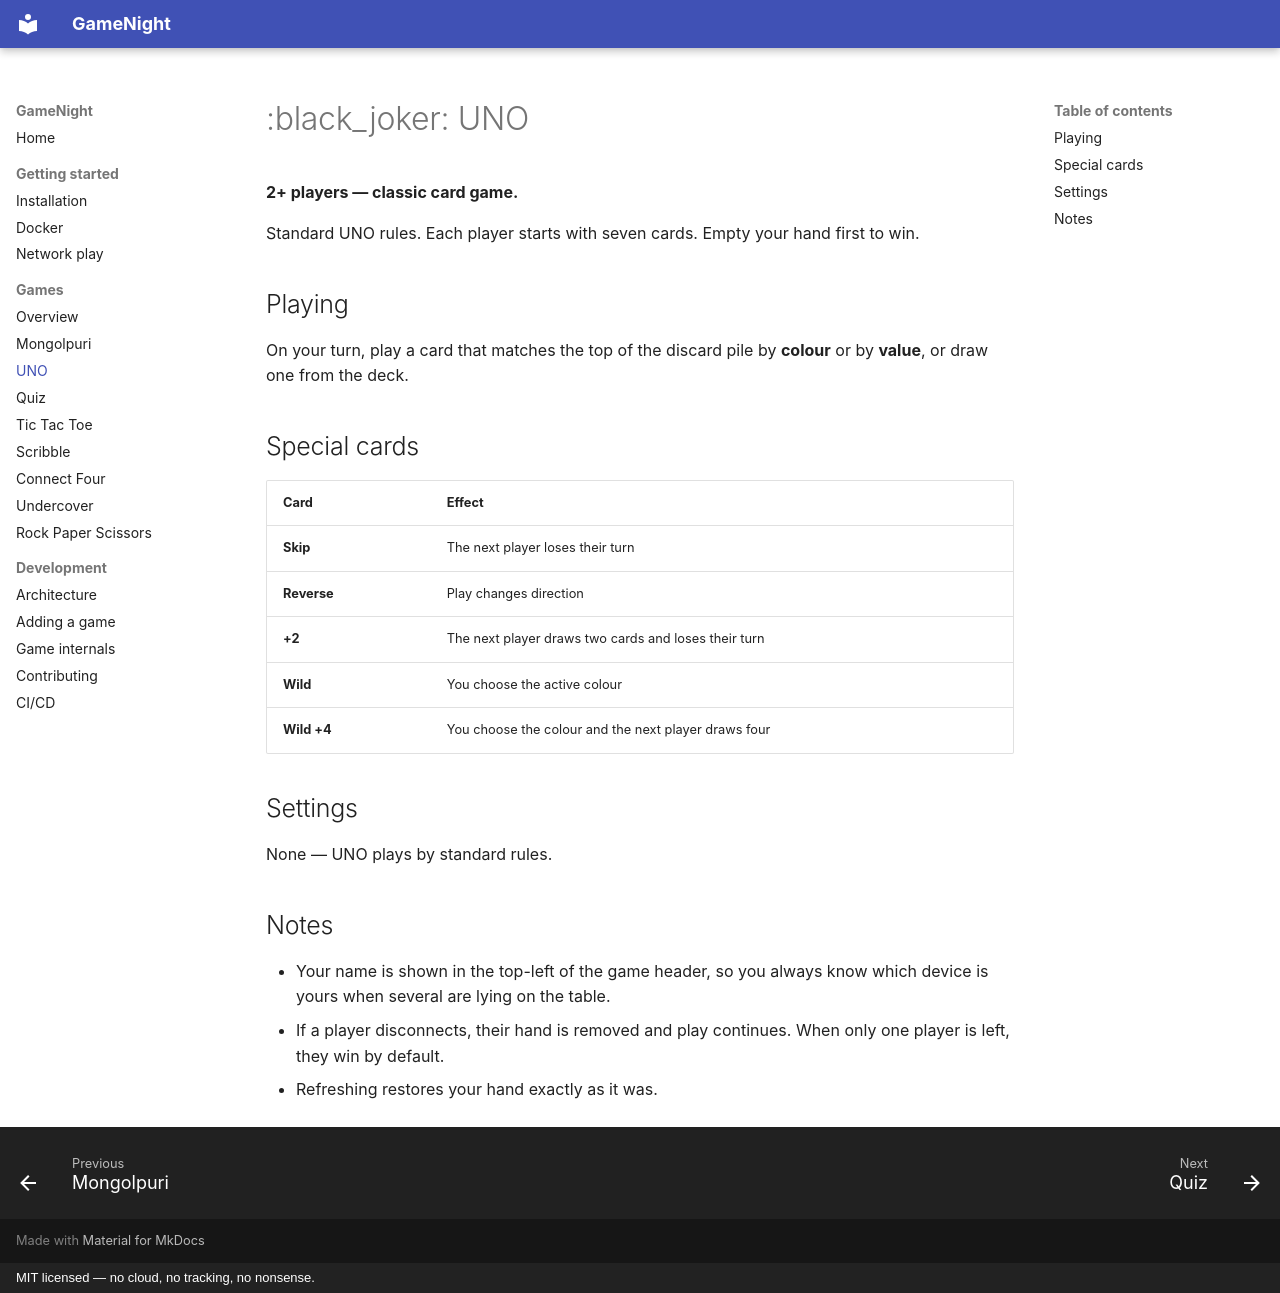

repository: gogo25171/gamenight · page: games/uno/index.html · generator: mkdocs · copyright: MIT licensed — no cloud, no tracking, no nonsense.

# :black_joker: UNO

**2+ players — classic card game.**

Standard UNO rules. Each player starts with seven cards. Empty your hand first
to win.

## Playing

On your turn, play a card that matches the top of the discard pile by **colour**
or by **value**, or draw one from the deck.

## Special cards

| Card | Effect |
|------|--------|
| **Skip** | The next player loses their turn |
| **Reverse** | Play changes direction |
| **+2** | The next player draws two cards and loses their turn |
| **Wild** | You choose the active colour |
| **Wild +4** | You choose the colour and the next player draws four |

## Settings

None — UNO plays by standard rules.

## Notes

- Your name is shown in the top-left of the game header, so you always know
  which device is yours when several are lying on the table.
- If a player disconnects, their hand is removed and play continues. When only
  one player is left, they win by default.
- Refreshing restores your hand exactly as it was.
